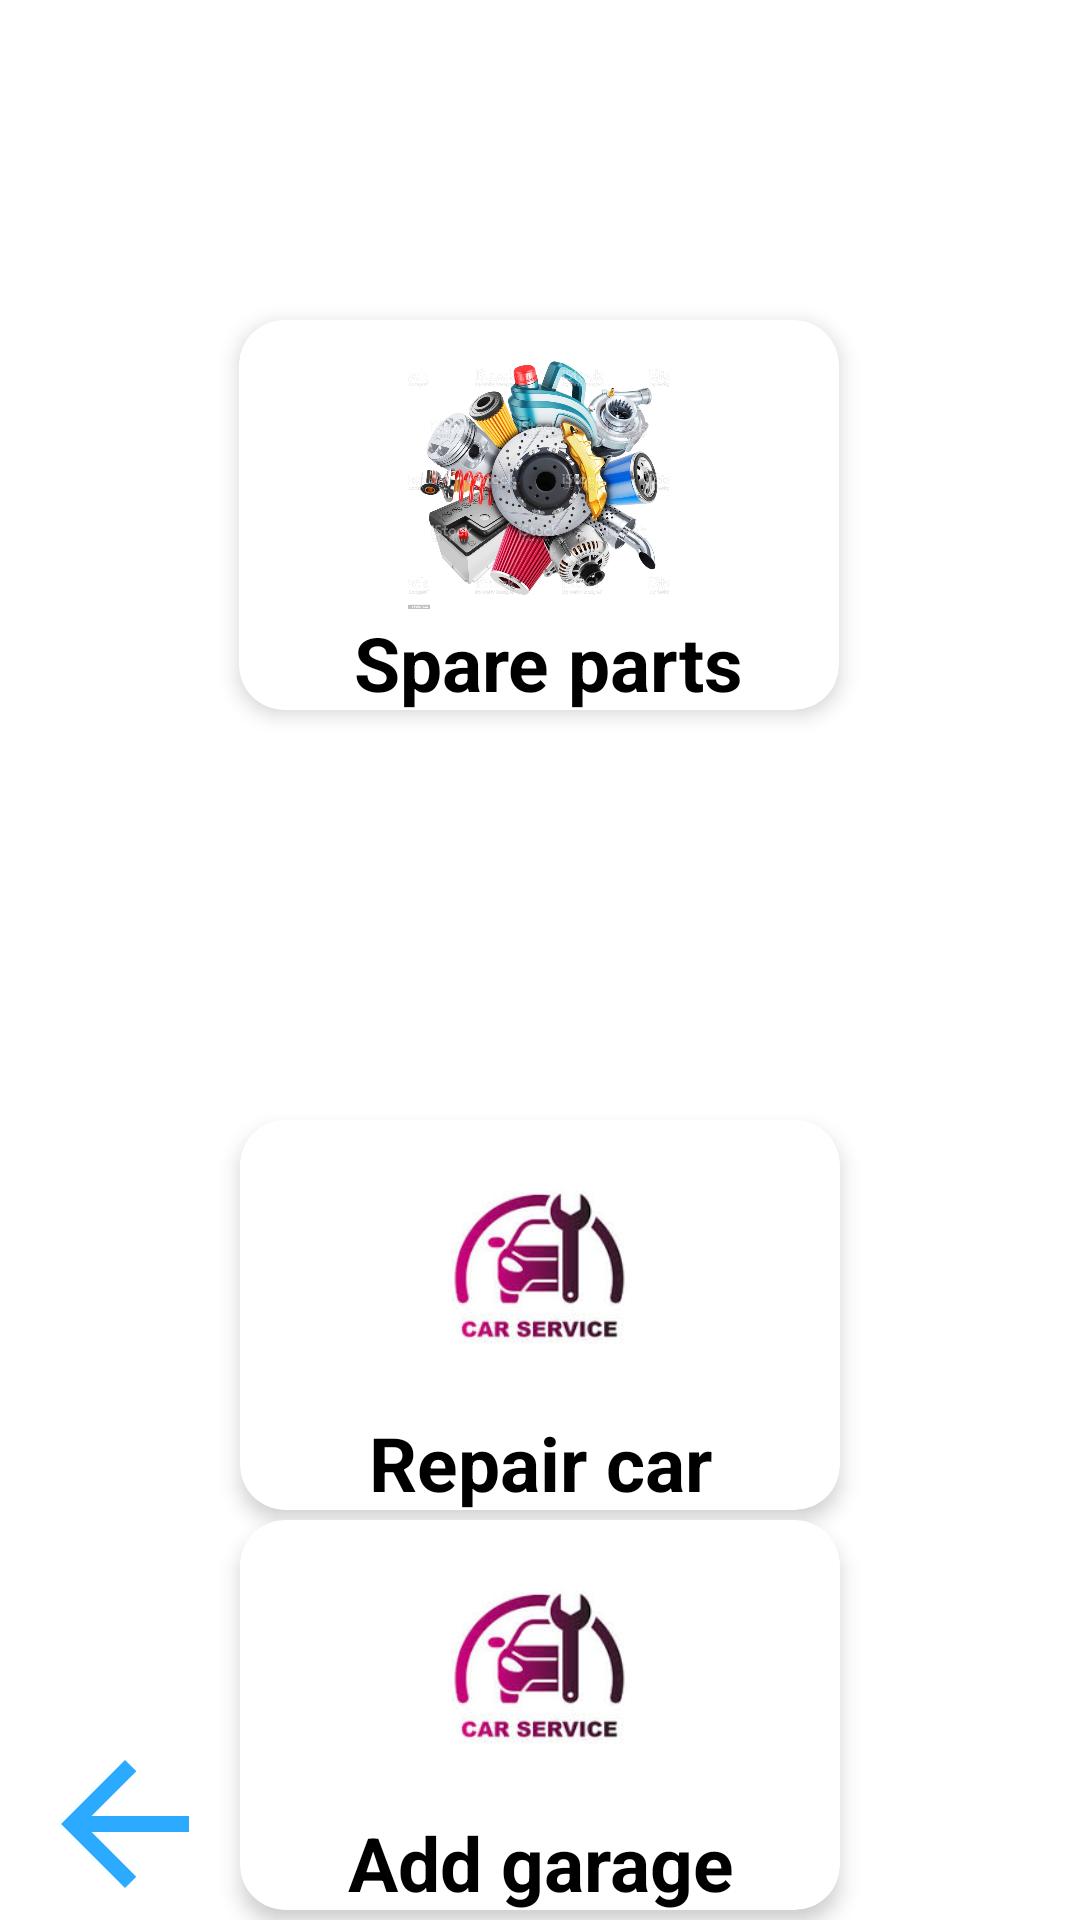

Layout XML and referenced resources for this Android screen:
<!-- AndroidManifest.xml: application theme Theme.Solva -->
<!-- res/layout/activity_main.xml -->
<?xml version="1.0" encoding="utf-8"?>
<androidx.constraintlayout.widget.ConstraintLayout xmlns:android="http://schemas.android.com/apk/res/android"
    xmlns:app="http://schemas.android.com/apk/res-auto"
    xmlns:tools="http://schemas.android.com/tools"
    android:layout_width="match_parent"
    android:layout_height="match_parent"
    tools:context=".MainActivity">


    <androidx.cardview.widget.CardView
        android:id="@+id/spare_parts"
        android:layout_width="wrap_content"
        android:layout_height="wrap_content"
        android:layout_gravity="center"
        android:elevation="12dp"
        app:cardCornerRadius="15dp"
        android:onClick="navigation_onclick"
        app:cardElevation="4dp"
        app:layout_constraintBottom_toBottomOf="parent"
        app:layout_constraintEnd_toEndOf="parent"
        app:layout_constraintHorizontal_bias="0.498"
        app:layout_constraintStart_toStartOf="parent"
        app:layout_constraintTop_toTopOf="parent"
        app:layout_constraintVertical_bias="0.209">

        <LinearLayout
            android:layout_width="match_parent"
            android:layout_height="130dp"
            android:orientation="vertical"
            android:weightSum="4">


            <ImageView
                android:layout_width="100dp"

                android:layout_height="0dp"
                android:layout_gravity="center"
                android:layout_weight="3"
                android:paddingTop="10dp"
                android:src="@drawable/spares" />

            <TextView
                android:layout_width="200dp"
                android:layout_height="0dp"
                android:layout_gravity="center"
                android:layout_weight="1"
                android:gravity="center"
                android:text=" Spare parts"
                android:textColor="#000000"
                android:textSize="25dp"
                android:textStyle="bold" />

        </LinearLayout>


    </androidx.cardview.widget.CardView>

    <androidx.cardview.widget.CardView
        android:id="@+id/repair_car_map_view"
        android:layout_width="wrap_content"
        android:layout_height="wrap_content"
        android:layout_gravity="center"
        android:elevation="12dp"
        android:onClick="navigation_onclick"

        app:cardCornerRadius="15dp"
        app:cardElevation="4dp"
        app:layout_constraintBottom_toBottomOf="parent"
        app:layout_constraintEnd_toEndOf="parent"
        app:layout_constraintStart_toStartOf="parent"
        app:layout_constraintTop_toBottomOf="@+id/spare_parts">

        <LinearLayout
            android:layout_width="match_parent"
            android:layout_height="130dp"
            android:orientation="vertical"
            android:weightSum="4">


            <ImageView
                android:layout_width="100dp"
                android:layout_height="0dp"
                android:layout_gravity="center"

                android:layout_weight="3"
                android:src="@drawable/repair2" />

            <TextView
                android:layout_width="200dp"
                android:layout_height="0dp"
                android:layout_gravity="center"
                android:layout_weight="1"
                android:gravity="center"
                android:text="Repair car"
                android:textColor="#000000"
                android:textSize="25dp"
                android:textStyle="bold" />

        </LinearLayout>


    </androidx.cardview.widget.CardView>

    <androidx.cardview.widget.CardView
        android:id="@+id/add_garage"
        android:layout_width="wrap_content"
        android:layout_height="wrap_content"
        android:layout_gravity="center"
        android:elevation="12dp"
        android:onClick="navigation_onclick"

        app:cardCornerRadius="15dp"
        app:cardElevation="4dp"
        app:layout_constraintBottom_toBottomOf="parent"
        app:layout_constraintEnd_toEndOf="parent"
        app:layout_constraintStart_toStartOf="parent"
        app:layout_constraintTop_toBottomOf="@+id/repair_car_map_view">

        <LinearLayout
            android:layout_width="match_parent"
            android:layout_height="130dp"
            android:orientation="vertical"
            android:weightSum="4">


            <ImageView
                android:layout_width="100dp"
                android:layout_height="0dp"
                android:layout_gravity="center"

                android:layout_weight="3"
                android:src="@drawable/repair2" />

            <TextView
                android:layout_width="200dp"
                android:layout_height="0dp"
                android:layout_gravity="center"
                android:layout_weight="1"
                android:gravity="center"
                android:text="Add garage"
                android:textColor="#000000"
                android:textSize="25dp"
                android:textStyle="bold" />

        </LinearLayout>


    </androidx.cardview.widget.CardView>


    <ImageView
        android:id="@+id/exit_back_button"
        android:layout_width="83dp"
        android:layout_height="64dp"
        app:layout_constraintBottom_toBottomOf="parent"
        app:layout_constraintStart_toStartOf="parent"
        android:src="@drawable/backbutton_24" />


</androidx.constraintlayout.widget.ConstraintLayout>
<!-- resources referenced by this layout -->
<resources>
  <!-- drawable backbutton_24 (drawable) -->
  <vector android:height="24dp" android:tint="#2BAAFF"
      android:viewportHeight="24" android:viewportWidth="24"
      android:width="24dp" xmlns:android="http://schemas.android.com/apk/res/android">
      <path android:fillColor="@android:color/white" android:pathData="M20,11H7.83l5.59,-5.59L12,4l-8,8 8,8 1.41,-1.41L7.83,13H20v-2z"/>
  </vector>
  <!-- drawable repair2: jpg bitmap (drawable, 6126 bytes) -->
  <!-- drawable spares: jpg bitmap (drawable, 426268 bytes) -->
  <style name="Theme.Solva" parent="Theme.MaterialComponents.Light.DarkActionBar">
          
          <item name="colorPrimary">@color/purple_500</item>
          <item name="colorPrimaryVariant">@color/purple_700</item>
          <item name="colorOnPrimary">@color/white</item>
          
          <item name="colorSecondary">@color/teal_200</item>
          <item name="colorSecondaryVariant">@color/teal_700</item>
          <item name="colorOnSecondary">@color/black</item>
          
          <item name="android:statusBarColor" tools:targetApi="l">?attr/colorPrimaryVariant</item>
          
      </style>
  <!-- not gathered from this repository: default colours our renderer supplied (Android Studio template values) -->
  <color name="purple_500">#FF6200EE</color>
  <color name="purple_700">#FF3700B3</color>
  <color name="teal_200">#FF03DAC5</color>
  <color name="teal_700">#FF018786</color>
  <color name="black">#FF000000</color>
  <color name="white">#FFFFFFFF</color>
</resources>
